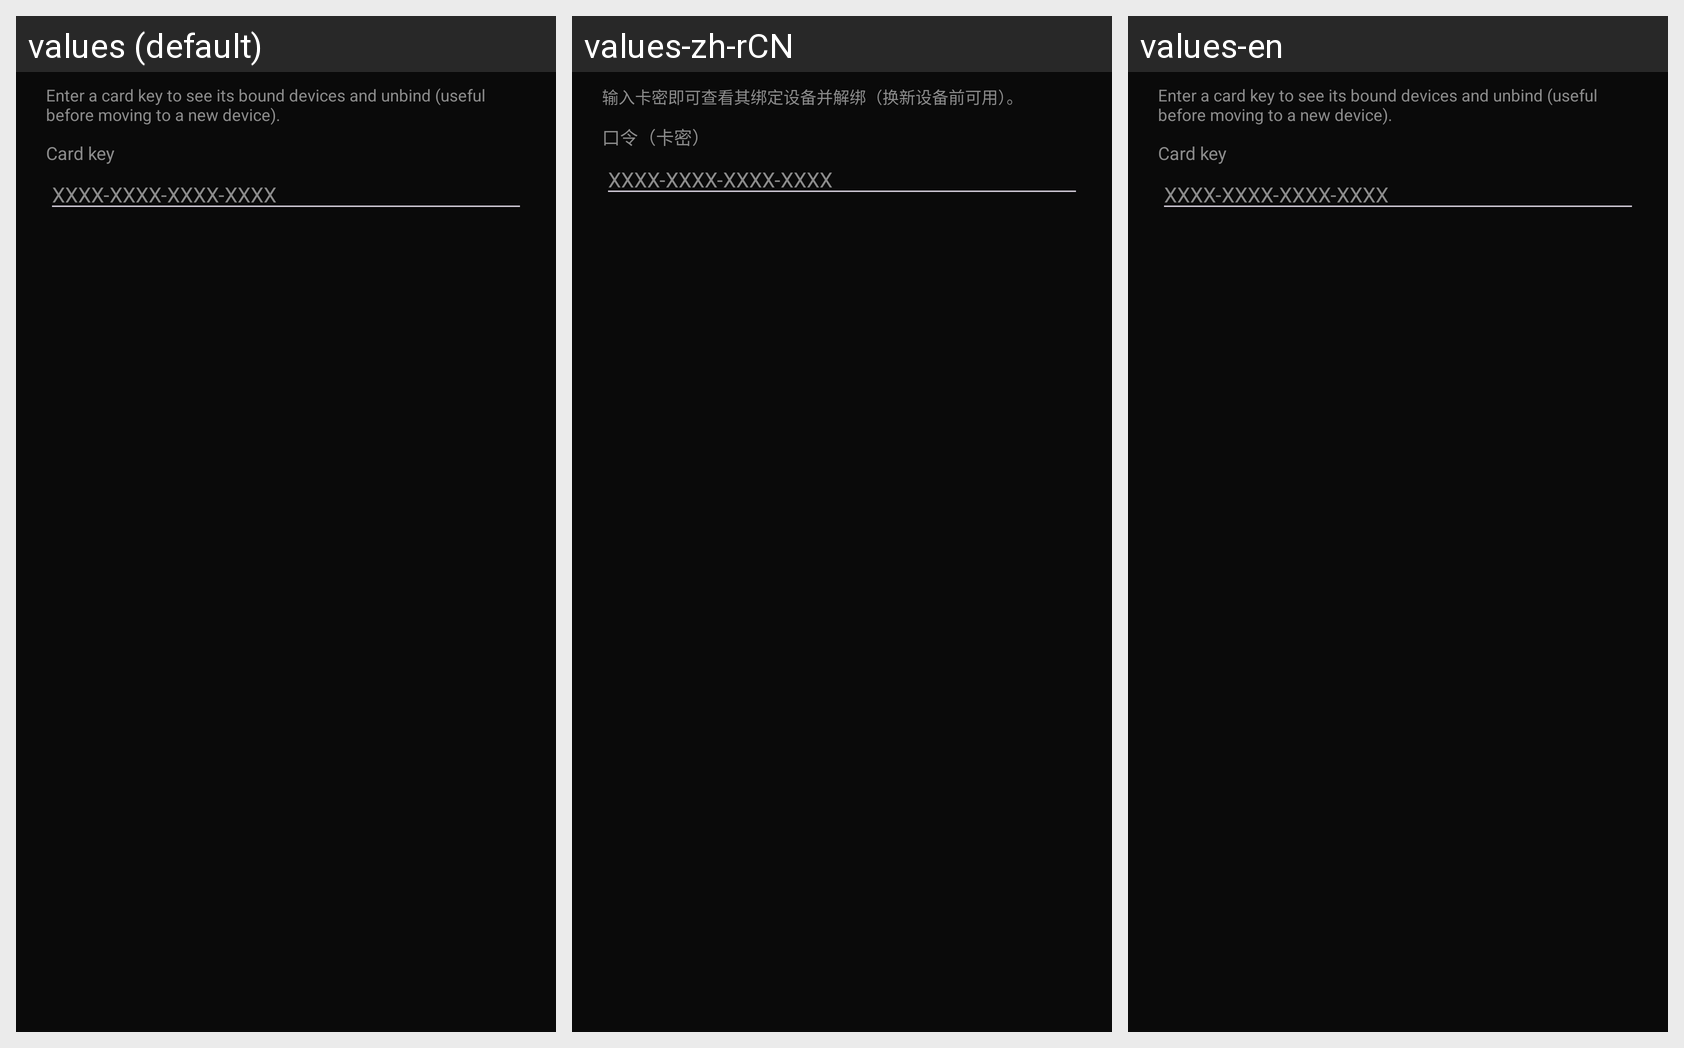

The Android screen above is rendered under several locales of the same app. Produce the string resources it draws, with the default and per-locale values.
Android screen res/layout/dialog_bindings_query.xml rendered under 3 locales, left to right: values (default), values-zh-rCN, values-en. Device: Nexus 5 (rendered at 1080×1920; each locale shown at half size, 540×960, under a caption strip naming it); theme Theme.Firerpa.
Strings drawn on this screen, with the default value and each locale's value (text and hints the layout hard-codes, and strings that could not be matched under every locale, appear in the picture but are not listed):

license_bindings_query_hint
  values: Enter a card key to see its bound devices and unbind (useful before moving to a new device).
  values-zh-rCN: 输入卡密即可查看其绑定设备并解绑（换新设备前可用）。
  values-en: Enter a card key to see its bound devices and unbind (useful before moving to a new device).  [not translated; the default value is used]

license_card_label
  values: Card key
  values-zh-rCN: 口令（卡密）
  values-en: Card key  [not translated; the default value is used]

license_card_hint
  values: XXXX-XXXX-XXXX-XXXX
  values-zh-rCN: XXXX-XXXX-XXXX-XXXX
  values-en: XXXX-XXXX-XXXX-XXXX  [not translated; the default value is used]
